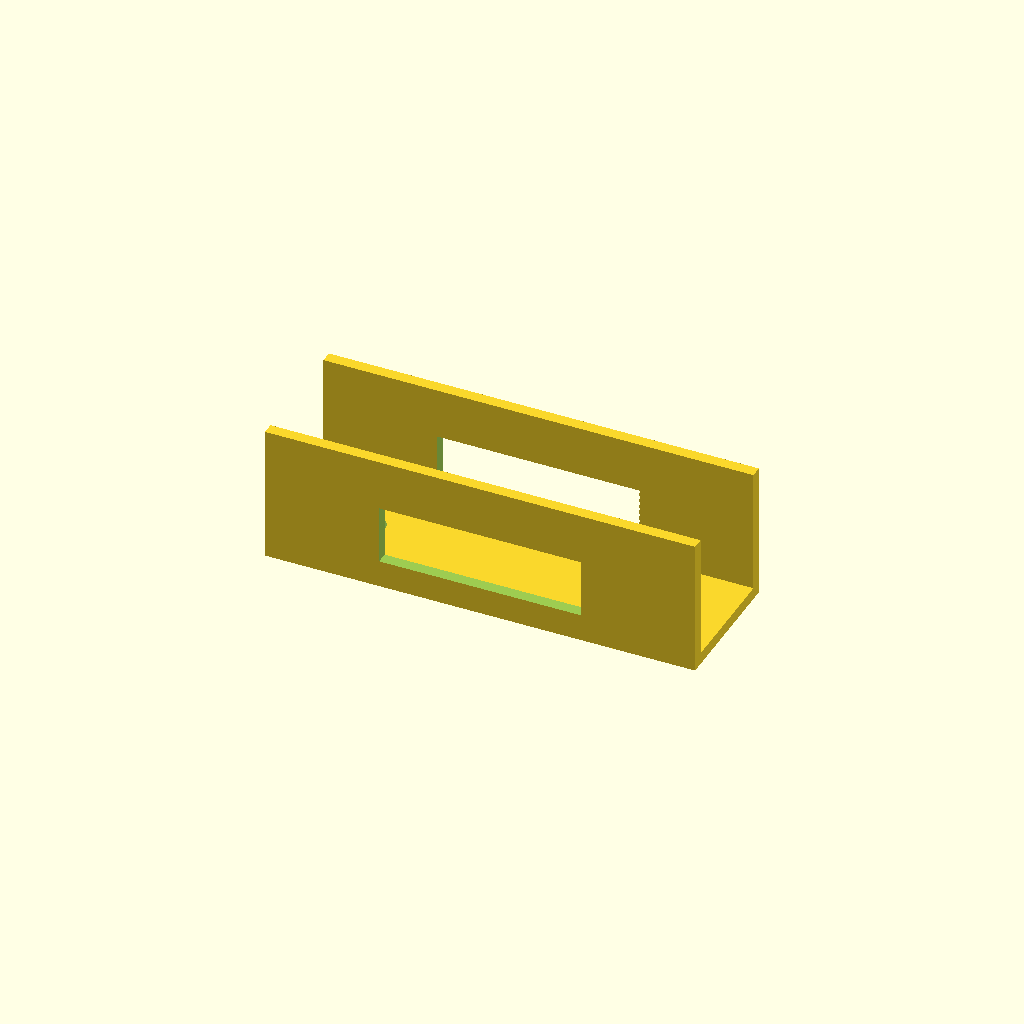
Cell 1: rendered with the file's own defaults.
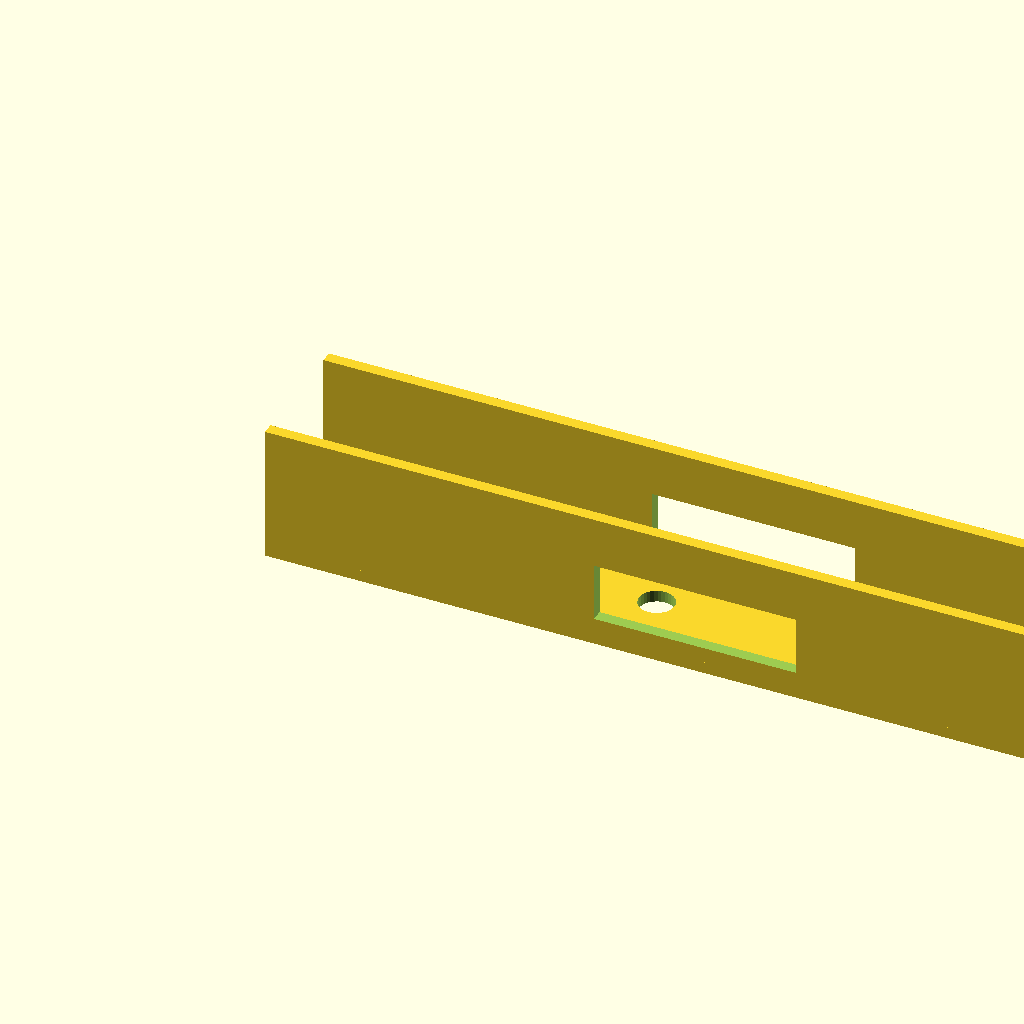
Cell 2: span = 220 (everything else at default).
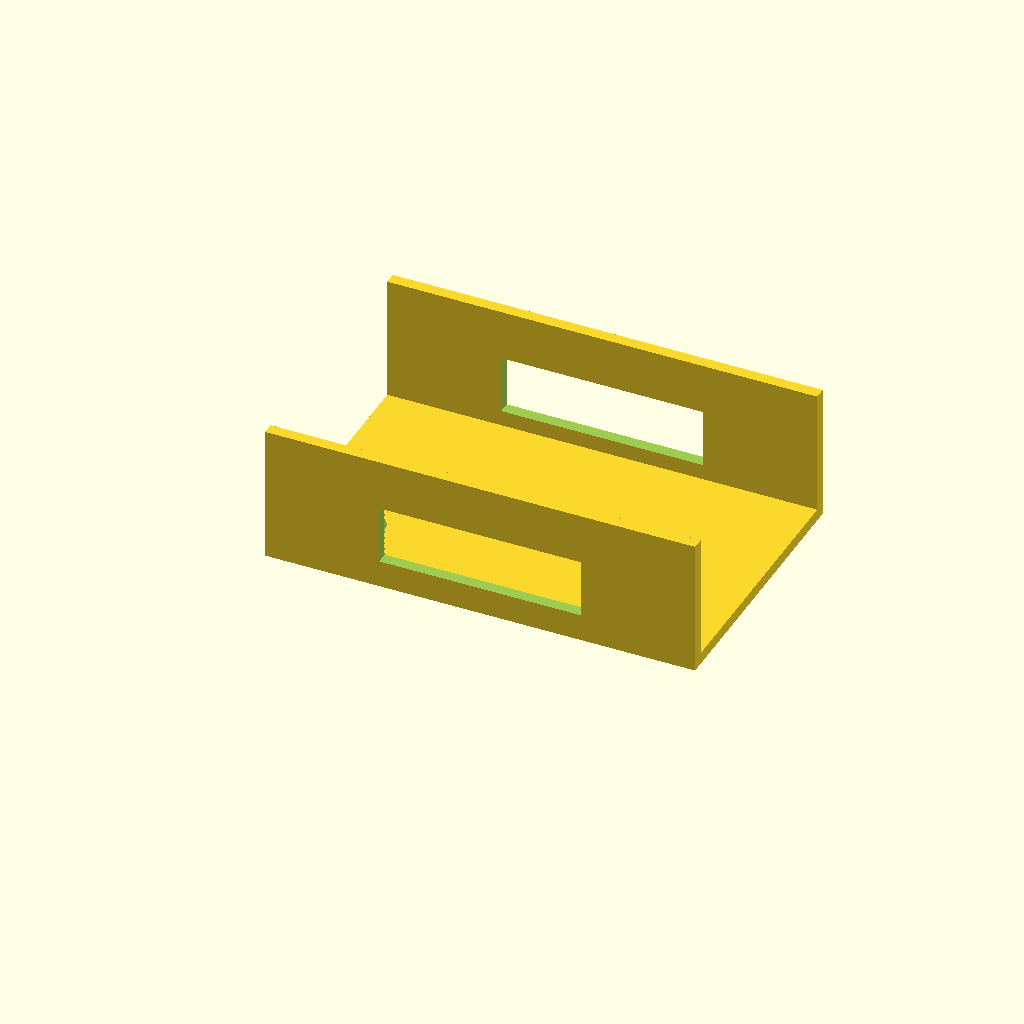
Cell 3: outer_w = 70 (everything else at default).
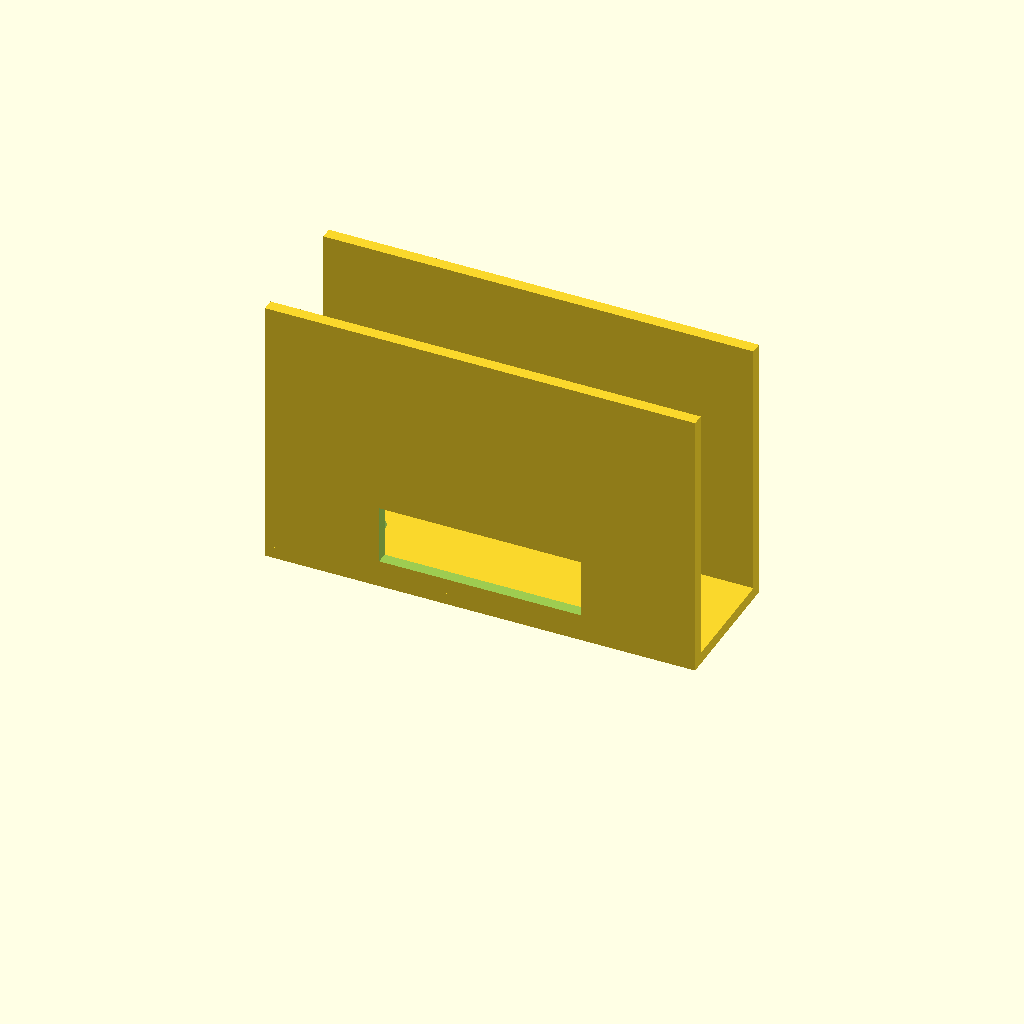
Cell 4 — wall_h set to 70, the other parameters unchanged.
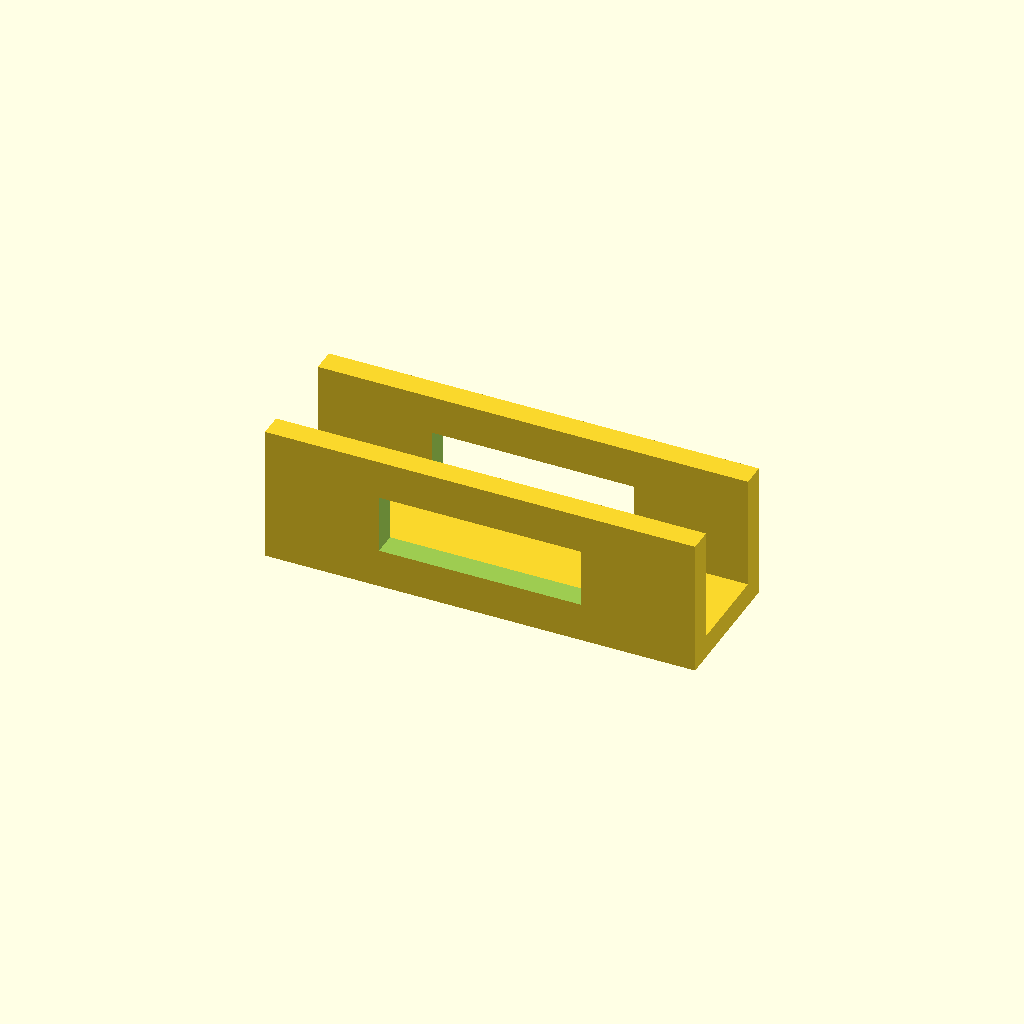
Cell 5 — plate_t set to 6, the other parameters unchanged.
All cells are drawn from one camera (rotation 55°, 0°, 25°, orthographic, colour scheme Cornfield), so only the parameter changes between them.
The OpenSCAD source (optional_data/data/gen2/ubrackets/part_0020.scad):
$fn = 32;

// ----------------------------------------------------------------------
// U-bracket: 110 x 35 x 35 mm
// ----------------------------------------------------------------------

// --- parameters (mm) ---
span = 110;               // outer length, X
outer_w = 35;             // outer width, Y
wall_h = 35;              // upright height, Z
plate_t = 3;              // wall thickness
hole_d = 9;               // clearance for M8
window_l = 51.7;          // window length
window_h = 15;            // window height

module hole_z(px, py) {
  translate([px, py, -2.5]) cylinder(h = plate_t + 5, d = hole_d);
}
module hole_y_pz(pz) {
  /* through both uprights along Y */
  translate([0, -2.5, pz]) rotate([-90, 0, 0]) cylinder(h = outer_w + 5, d = hole_d);
}

module base() {
  cube([span, outer_w, plate_t]);
}

module uprights() {
  cube([span, plate_t, wall_h]);
  translate([0, outer_w - plate_t, 0]) cube([span, plate_t, wall_h]);
}

difference() {
  union() {
    base();
    uprights();
  }
  hole_z(18, 17.5);
  hole_z(92, 17.5);
  /* lightening window through both uprights */
  translate([span / 2 - window_l / 2, -1, plate_t + 4])
    cube([window_l, outer_w + 2, window_h]);
}
Parameter table extracted from the source (name, type, default, range or options):
span: number, default 110
outer_w: number, default 35
wall_h: number, default 35
plate_t: number, default 3
hole_d: number, default 9
window_l: number, default 51.7
window_h: number, default 15
